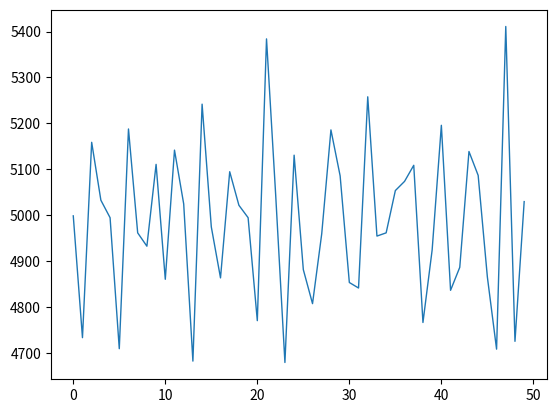

Here is the Python script that generated this plot:
import matplotlib.pyplot as plt

# ---------- Les paramètres :
# On calcule les termes de Q de 1 jusqu'à N
N = 10000
# nb_termes correspond au nombre de terme qu'on veut afficher : de N-nb_termes+1 à N
nb_termes = 50

# Copier coller la fonction Q ci dessous
def Q(n):
    liste = [0,1,1] # On met 0 en indice 0 juste pour décaler pour que les indices soient corrects ( pour que Q(1)=liste[1] ...)
    for i in range(3,n+1):
        liste.append(liste[i-liste[i-1]]+liste[i-liste[i-2]])
    return liste[1:]

# Compléter la valeur de Y pour n'afficher que les termes de la suite de N-nb_termes+1 à N
X = list(range(nb_termes))
Y = Q(N)[-nb_termes:]

plt.plot(X,Y,"-",linewidth=1)
plt.show()
